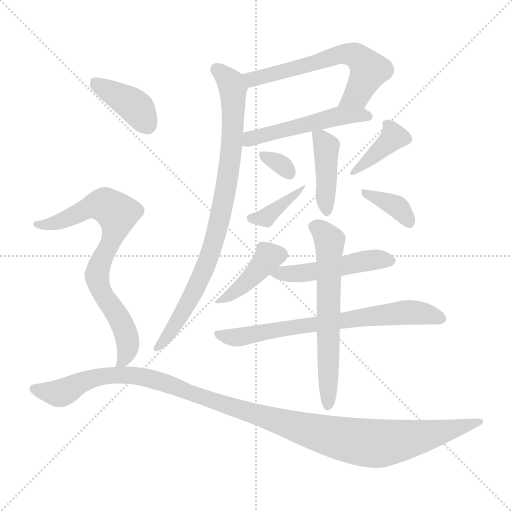
t = 0.00 s
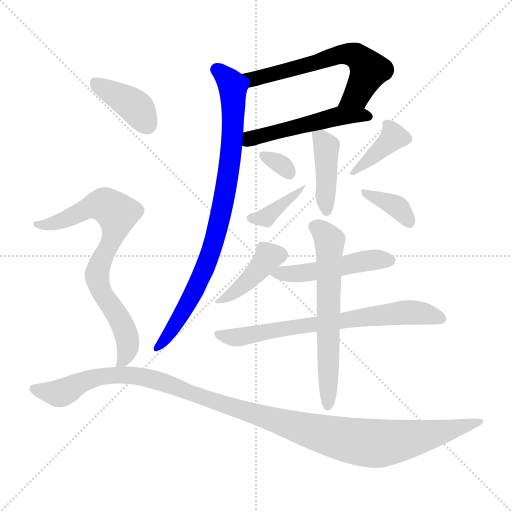
t = 2.12 s
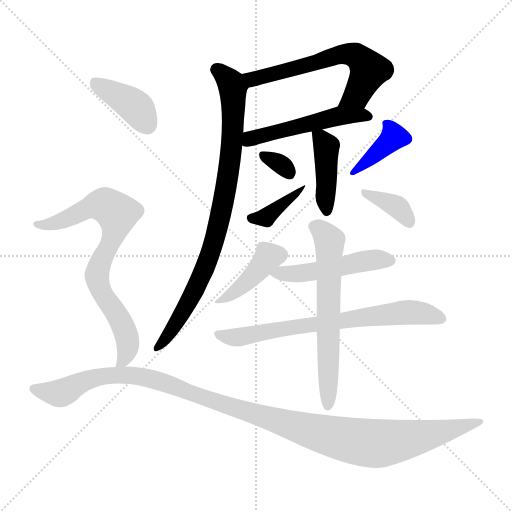
t = 4.24 s
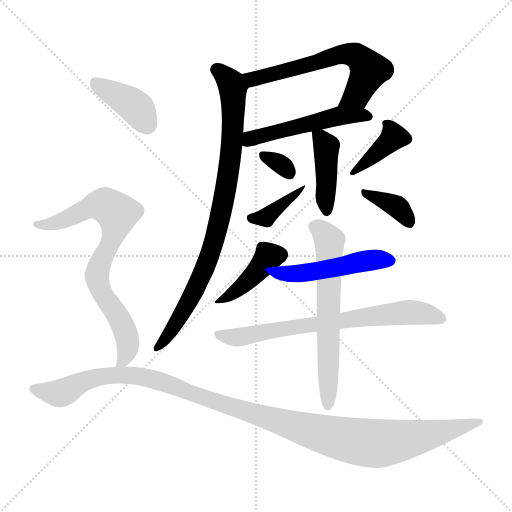
t = 6.36 s
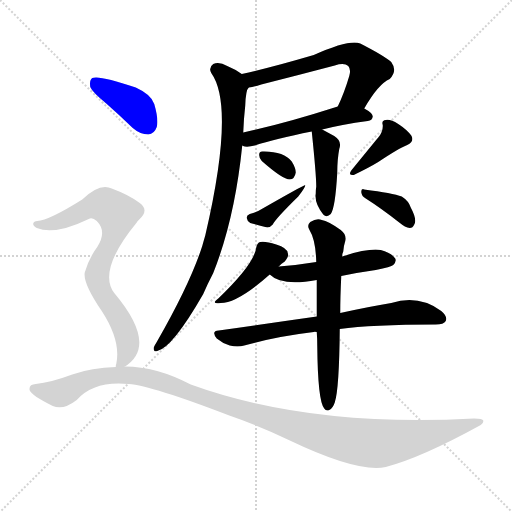
t = 8.48 s
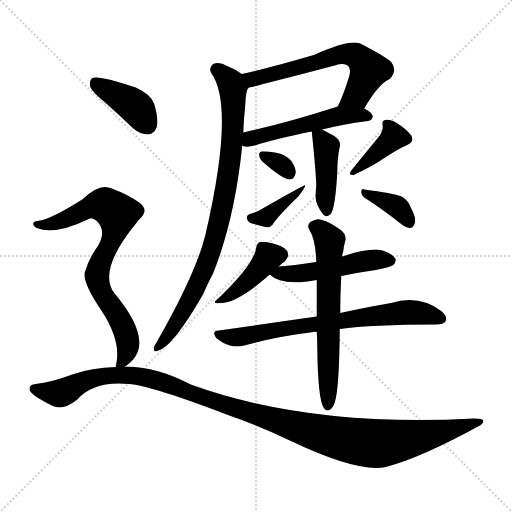
t = 10.60 s

The animated SVG that drew these frames (rendered in a browser with its animation timeline set to each time). Animation: 15 CSS @keyframes rules; one cycle of 10.60 s.

<svg version="1.1" viewBox="0 0 1024 1024" xmlns="http://www.w3.org/2000/svg">
  <g stroke="lightgray" stroke-dasharray="1,1" stroke-width="1" transform="scale(4, 4)">
    <line x1="0" y1="0" x2="256" y2="256"></line>
    <line x1="256" y1="0" x2="0" y2="256"></line>
    <line x1="128" y1="0" x2="128" y2="256"></line>
    <line x1="0" y1="128" x2="256" y2="128"></line>
  </g>
<g transform="scale(1, -1) translate(0, -900)">
   <style type="text/css">
    @keyframes keyframes0 {
      from {
       stroke: blue;
       stroke-dashoffset: 616;
       stroke-width: 128;
       }
       67% {
       animation-timing-function: step-end;
       stroke: blue;
       stroke-dashoffset: 0;
       stroke-width: 128;
       }
       to {
       stroke: black;
       stroke-width: 1024;
       }
       }
       #make-me-a-hanzi-animation-0 {
         animation: keyframes0 0.751302s both;
         animation-delay: 0.000000s;
         animation-timing-function: linear;
       }
    @keyframes keyframes1 {
      from {
       stroke: blue;
       stroke-dashoffset: 511;
       stroke-width: 128;
       }
       62% {
       animation-timing-function: step-end;
       stroke: blue;
       stroke-dashoffset: 0;
       stroke-width: 128;
       }
       to {
       stroke: black;
       stroke-width: 1024;
       }
       }
       #make-me-a-hanzi-animation-1 {
         animation: keyframes1 0.665853s both;
         animation-delay: 0.751302s;
         animation-timing-function: linear;
       }
    @keyframes keyframes2 {
      from {
       stroke: blue;
       stroke-dashoffset: 858;
       stroke-width: 128;
       }
       74% {
       animation-timing-function: step-end;
       stroke: blue;
       stroke-dashoffset: 0;
       stroke-width: 128;
       }
       to {
       stroke: black;
       stroke-width: 1024;
       }
       }
       #make-me-a-hanzi-animation-2 {
         animation: keyframes2 0.948242s both;
         animation-delay: 1.417155s;
         animation-timing-function: linear;
       }
    @keyframes keyframes3 {
      from {
       stroke: blue;
       stroke-dashoffset: 412;
       stroke-width: 128;
       }
       57% {
       animation-timing-function: step-end;
       stroke: blue;
       stroke-dashoffset: 0;
       stroke-width: 128;
       }
       to {
       stroke: black;
       stroke-width: 1024;
       }
       }
       #make-me-a-hanzi-animation-3 {
         animation: keyframes3 0.585286s both;
         animation-delay: 2.365397s;
         animation-timing-function: linear;
       }
    @keyframes keyframes4 {
      from {
       stroke: blue;
       stroke-dashoffset: 317;
       stroke-width: 128;
       }
       51% {
       animation-timing-function: step-end;
       stroke: blue;
       stroke-dashoffset: 0;
       stroke-width: 128;
       }
       to {
       stroke: black;
       stroke-width: 1024;
       }
       }
       #make-me-a-hanzi-animation-4 {
         animation: keyframes4 0.507975s both;
         animation-delay: 2.950684s;
         animation-timing-function: linear;
       }
    @keyframes keyframes5 {
      from {
       stroke: blue;
       stroke-dashoffset: 387;
       stroke-width: 128;
       }
       56% {
       animation-timing-function: step-end;
       stroke: blue;
       stroke-dashoffset: 0;
       stroke-width: 128;
       }
       to {
       stroke: black;
       stroke-width: 1024;
       }
       }
       #make-me-a-hanzi-animation-5 {
         animation: keyframes5 0.564941s both;
         animation-delay: 3.458659s;
         animation-timing-function: linear;
       }
    @keyframes keyframes6 {
      from {
       stroke: blue;
       stroke-dashoffset: 386;
       stroke-width: 128;
       }
       56% {
       animation-timing-function: step-end;
       stroke: blue;
       stroke-dashoffset: 0;
       stroke-width: 128;
       }
       to {
       stroke: black;
       stroke-width: 1024;
       }
       }
       #make-me-a-hanzi-animation-6 {
         animation: keyframes6 0.564128s both;
         animation-delay: 4.023600s;
         animation-timing-function: linear;
       }
    @keyframes keyframes7 {
      from {
       stroke: blue;
       stroke-dashoffset: 364;
       stroke-width: 128;
       }
       54% {
       animation-timing-function: step-end;
       stroke: blue;
       stroke-dashoffset: 0;
       stroke-width: 128;
       }
       to {
       stroke: black;
       stroke-width: 1024;
       }
       }
       #make-me-a-hanzi-animation-7 {
         animation: keyframes7 0.546224s both;
         animation-delay: 4.587728s;
         animation-timing-function: linear;
       }
    @keyframes keyframes8 {
      from {
       stroke: blue;
       stroke-dashoffset: 404;
       stroke-width: 128;
       }
       57% {
       animation-timing-function: step-end;
       stroke: blue;
       stroke-dashoffset: 0;
       stroke-width: 128;
       }
       to {
       stroke: black;
       stroke-width: 1024;
       }
       }
       #make-me-a-hanzi-animation-8 {
         animation: keyframes8 0.578776s both;
         animation-delay: 5.133952s;
         animation-timing-function: linear;
       }
    @keyframes keyframes9 {
      from {
       stroke: blue;
       stroke-dashoffset: 491;
       stroke-width: 128;
       }
       62% {
       animation-timing-function: step-end;
       stroke: blue;
       stroke-dashoffset: 0;
       stroke-width: 128;
       }
       to {
       stroke: black;
       stroke-width: 1024;
       }
       }
       #make-me-a-hanzi-animation-9 {
         animation: keyframes9 0.649577s both;
         animation-delay: 5.712728s;
         animation-timing-function: linear;
       }
    @keyframes keyframes10 {
      from {
       stroke: blue;
       stroke-dashoffset: 708;
       stroke-width: 128;
       }
       70% {
       animation-timing-function: step-end;
       stroke: blue;
       stroke-dashoffset: 0;
       stroke-width: 128;
       }
       to {
       stroke: black;
       stroke-width: 1024;
       }
       }
       #make-me-a-hanzi-animation-10 {
         animation: keyframes10 0.826172s both;
         animation-delay: 6.362305s;
         animation-timing-function: linear;
       }
    @keyframes keyframes11 {
      from {
       stroke: blue;
       stroke-dashoffset: 625;
       stroke-width: 128;
       }
       67% {
       animation-timing-function: step-end;
       stroke: blue;
       stroke-dashoffset: 0;
       stroke-width: 128;
       }
       to {
       stroke: black;
       stroke-width: 1024;
       }
       }
       #make-me-a-hanzi-animation-11 {
         animation: keyframes11 0.758626s both;
         animation-delay: 7.188477s;
         animation-timing-function: linear;
       }
    @keyframes keyframes12 {
      from {
       stroke: blue;
       stroke-dashoffset: 395;
       stroke-width: 128;
       }
       56% {
       animation-timing-function: step-end;
       stroke: blue;
       stroke-dashoffset: 0;
       stroke-width: 128;
       }
       to {
       stroke: black;
       stroke-width: 1024;
       }
       }
       #make-me-a-hanzi-animation-12 {
         animation: keyframes12 0.571452s both;
         animation-delay: 7.947103s;
         animation-timing-function: linear;
       }
    @keyframes keyframes13 {
      from {
       stroke: blue;
       stroke-dashoffset: 763;
       stroke-width: 128;
       }
       71% {
       animation-timing-function: step-end;
       stroke: blue;
       stroke-dashoffset: 0;
       stroke-width: 128;
       }
       to {
       stroke: black;
       stroke-width: 1024;
       }
       }
       #make-me-a-hanzi-animation-13 {
         animation: keyframes13 0.870931s both;
         animation-delay: 8.518555s;
         animation-timing-function: linear;
       }
    @keyframes keyframes14 {
      from {
       stroke: blue;
       stroke-dashoffset: 1180;
       stroke-width: 128;
       }
       79% {
       animation-timing-function: step-end;
       stroke: blue;
       stroke-dashoffset: 0;
       stroke-width: 128;
       }
       to {
       stroke: black;
       stroke-width: 1024;
       }
       }
       #make-me-a-hanzi-animation-14 {
         animation: keyframes14 1.210286s both;
         animation-delay: 9.389486s;
         animation-timing-function: linear;
       }
</style>
<path d="M 728.5 683.0 Q 756.5 732.0 779.5 742.0 Q 795.5 758.0 782.5 776.0 Q 767.5 789.0 720.5 813.0 Q 699.5 822.0 627.5 790.0 Q 542.5 765.0 483.5 752.0 C 454.5 745.0 467.5 720.0 497.5 725.0 Q 507.5 726.0 522.5 731.0 Q 597.5 750.0 669.5 769.0 Q 688.5 775.0 696.5 768.0 Q 702.5 761.0 698.5 748.0 Q 688.5 714.0 675.5 687.0 C 663.5 660.0 713.5 657.0 728.5 683.0 Z" fill="lightgray"></path> 
<path d="M 644.5 641.0 Q 683.5 651.0 735.5 658.0 Q 744.5 659.0 745.5 667.0 Q 745.5 674.0 728.5 683.0 C 705.5 697.0 704.5 696.0 675.5 687.0 Q 569.5 653.0 486.5 635.0 C 457.5 629.0 455.5 617.0 484.5 609.0 Q 485.5 608.0 489.5 607.0 Q 498.5 606.0 509.5 609.0 Q 549.5 622.0 623.5 637.0 L 644.5 641.0 Z" fill="lightgray"></path> 
<path d="M 483.5 752.0 Q 471.5 761.0 454.5 768.0 Q 438.5 777.0 426.5 772.0 Q 416.5 765.0 422.5 754.0 Q 470.5 687.0 410.5 429.0 Q 407.5 419.0 404.5 408.0 Q 380.5 333.0 313.5 216.0 Q 309.5 210.0 307.5 205.0 Q 306.5 195.0 314.5 198.0 Q 344.5 204.0 406.5 312.0 Q 415.5 333.0 426.5 354.0 Q 469.5 462.0 484.5 609.0 L 486.5 635.0 Q 487.5 663.0 490.5 689.0 Q 491.5 720.0 497.5 725.0 C 502.5 740.0 502.5 740.0 483.5 752.0 Z" fill="lightgray"></path> 
<path d="M 623.5 637.0 Q 632.5 550.0 632.5 527.0 Q 631.5 521.0 631.5 513.0 Q 628.5 494.0 646.5 471.0 Q 653.5 464.0 661.5 472.0 Q 670.5 484.0 674.5 554.0 Q 674.5 581.0 678.5 602.0 Q 684.5 618.0 668.5 628.0 Q 655.5 635.0 644.5 641.0 C 621.5 653.0 621.5 653.0 623.5 637.0 Z" fill="lightgray"></path> 
<path d="M 523.5 578.0 Q 565.5 541.0 579.5 541.0 Q 589.5 542.0 591.5 555.0 Q 591.5 564.0 583.5 577.0 Q 567.5 598.0 524.5 597.0 Q 517.5 597.0 518.5 589.0 Q 518.5 583.0 523.5 578.0 Z" fill="lightgray"></path> 
<path d="M 499.5 472.0 Q 492.5 469.0 493.5 464.0 Q 494.5 457.0 500.5 454.0 Q 515.5 450.0 534.5 445.0 Q 540.5 445.0 545.5 451.0 Q 551.5 463.0 596.5 507.0 Q 611.5 526.0 610.5 530.0 Q 607.5 530.0 516.5 478.0 Q 510.5 475.0 499.5 472.0 Z" fill="lightgray"></path> 
<path d="M 756.5 625.0 Q 750.5 618.0 702.5 559.0 Q 695.5 549.0 707.5 550.0 Q 738.5 565.0 756.5 576.0 Q 798.5 604.0 814.5 610.0 Q 829.5 617.0 822.5 629.0 Q 813.5 641.0 796.5 652.0 Q 780.5 662.0 771.5 660.0 Q 762.5 659.0 765.5 650.0 Q 766.5 637.0 756.5 625.0 Z" fill="lightgray"></path> 
<path d="M 731.5 503.0 Q 761.5 484.0 798.5 455.0 Q 810.5 445.0 819.5 444.0 Q 825.5 444.0 828.5 451.0 Q 834.5 461.0 821.5 485.0 Q 817.5 498.0 803.5 507.0 Q 785.5 514.0 728.5 521.0 Q 722.5 524.0 722.5 516.0 Q 723.5 507.0 731.5 503.0 Z" fill="lightgray"></path> 
<path d="M 557.5 367.0 Q 564.5 374.0 569.5 377.0 Q 578.5 387.0 575.5 394.0 Q 574.5 404.0 552.5 411.0 Q 530.5 418.0 520.5 416.0 Q 514.5 415.0 512.5 405.0 Q 508.5 372.0 436.5 303.0 Q 420.5 291.0 441.5 294.0 Q 475.5 294.0 539.5 351.0 L 557.5 367.0 Z" fill="lightgray"></path> 
<path d="M 682.5 348.0 Q 715.5 355.0 751.5 360.0 Q 782.5 366.0 786.5 370.0 Q 793.5 377.0 790.5 383.0 Q 784.5 393.0 761.5 400.0 Q 737.5 404.0 684.5 387.0 L 632.5 376.0 Q 596.5 370.0 557.5 367.0 C 527.5 365.0 523.5 364.0 539.5 351.0 Q 563.5 327.0 633.5 340.0 L 682.5 348.0 Z" fill="lightgray"></path> 
<path d="M 679.5 242.0 Q 742.5 251.0 871.5 251.0 Q 887.5 251.0 891.5 258.0 Q 895.5 267.0 882.5 278.0 Q 837.5 311.0 782.5 294.0 Q 739.5 287.0 680.5 274.0 L 633.5 267.0 Q 542.5 254.0 437.5 239.0 Q 421.5 238.0 433.5 223.0 Q 445.5 213.0 459.5 209.0 Q 475.5 205.0 488.5 209.0 Q 552.5 227.0 627.5 236.0 Q 628.5 237.0 633.5 236.0 L 679.5 242.0 Z" fill="lightgray"></path> 
<path d="M 633.5 236.0 Q 634.5 223.0 634.5 209.0 Q 635.5 98.0 648.5 83.0 Q 652.5 77.0 658.5 80.0 Q 665.5 83.0 669.5 95.0 Q 678.5 122.0 679.5 242.0 L 680.5 274.0 Q 680.5 305.0 682.5 348.0 L 684.5 387.0 Q 684.5 393.0 686.5 397.0 Q 687.5 409.0 690.5 418.0 Q 693.5 431.0 681.5 440.0 Q 656.5 458.0 643.5 460.0 Q 633.5 464.0 620.5 456.0 Q 613.5 450.0 618.5 441.0 Q 631.5 420.0 632.5 376.0 L 633.5 340.0 Q 633.5 307.0 633.5 267.0 L 633.5 236.0 Z" fill="lightgray"></path> 
<path d="M 212.5 693.0 Q 237.5 671.0 265.5 644.0 Q 280.5 631.0 296.5 631.0 Q 308.5 632.0 313.5 646.0 Q 317.5 661.0 308.5 692.0 Q 302.5 711.0 271.5 725.0 Q 198.5 750.0 184.5 744.0 Q 178.5 740.0 180.5 726.0 Q 184.5 716.0 212.5 693.0 Z" fill="lightgray"></path> 
<path d="M 248.5 166.0 Q 317.5 208.0 228.5 314.0 Q 194.5 359.0 273.5 455.0 Q 274.5 458.0 277.5 460.0 Q 299.5 479.0 279.5 494.0 Q 258.5 510.0 223.5 523.0 Q 199.5 535.0 164.5 501.0 Q 97.5 459.0 74.5 458.0 Q 67.5 458.0 66.5 453.0 Q 65.5 449.0 73.5 444.0 Q 109.5 429.0 177.5 462.0 Q 184.5 466.0 193.5 458.0 Q 214.5 437.0 194.5 406.0 Q 178.5 385.0 169.5 355.0 Q 165.5 334.0 203.5 278.0 Q 242.5 218.0 232.5 172.0 Q 231.5 171.0 231.5 166.0 C 229.5 151.0 229.5 151.0 248.5 166.0 Z" fill="lightgray"></path> 
<path d="M 231.5 166.0 Q 183.5 165.0 144.5 151.0 Q 101.5 135.0 71.5 132.0 Q 56.5 131.0 59.5 119.0 Q 63.5 109.0 105.5 88.0 Q 126.5 79.0 153.5 100.0 Q 187.5 139.0 257.5 132.0 Q 302.5 129.0 458.5 69.0 Q 522.5 47.0 577.5 20.0 Q 715.5 -46.0 771.5 -34.0 Q 843.5 -15.0 961.5 50.0 Q 967.5 53.0 966.5 59.0 Q 965.5 63.0 948.5 63.0 Q 618.5 45.0 381.5 131.0 Q 312.5 167.0 250.5 167.0 Q 249.5 167.0 248.5 166.0 L 231.5 166.0 Z" fill="lightgray"></path> 
      <clipPath id="make-me-a-hanzi-clip-0">
      <path d="M 728.5 683.0 Q 756.5 732.0 779.5 742.0 Q 795.5 758.0 782.5 776.0 Q 767.5 789.0 720.5 813.0 Q 699.5 822.0 627.5 790.0 Q 542.5 765.0 483.5 752.0 C 454.5 745.0 467.5 720.0 497.5 725.0 Q 507.5 726.0 522.5 731.0 Q 597.5 750.0 669.5 769.0 Q 688.5 775.0 696.5 768.0 Q 702.5 761.0 698.5 748.0 Q 688.5 714.0 675.5 687.0 C 663.5 660.0 713.5 657.0 728.5 683.0 Z" fill="lightgray"></path>
      </clipPath>
      <path clip-path="url(#make-me-a-hanzi-clip-0)" d="M 490.5 747.0 L 511.5 742.0 L 665.5 788.0 L 710.5 789.0 L 738.5 760.0 L 714.5 711.0 L 682.5 691.0 " fill="none" id="make-me-a-hanzi-animation-0" stroke-dasharray="488 976" stroke-linecap="round"></path>

      <clipPath id="make-me-a-hanzi-clip-1">
      <path d="M 644.5 641.0 Q 683.5 651.0 735.5 658.0 Q 744.5 659.0 745.5 667.0 Q 745.5 674.0 728.5 683.0 C 705.5 697.0 704.5 696.0 675.5 687.0 Q 569.5 653.0 486.5 635.0 C 457.5 629.0 455.5 617.0 484.5 609.0 Q 485.5 608.0 489.5 607.0 Q 498.5 606.0 509.5 609.0 Q 549.5 622.0 623.5 637.0 L 644.5 641.0 Z" fill="lightgray"></path>
      </clipPath>
      <path clip-path="url(#make-me-a-hanzi-clip-1)" d="M 489.5 615.0 L 509.5 625.0 L 680.5 669.0 L 736.5 667.0 " fill="none" id="make-me-a-hanzi-animation-1" stroke-dasharray="383 766" stroke-linecap="round"></path>

      <clipPath id="make-me-a-hanzi-clip-2">
      <path d="M 483.5 752.0 Q 471.5 761.0 454.5 768.0 Q 438.5 777.0 426.5 772.0 Q 416.5 765.0 422.5 754.0 Q 470.5 687.0 410.5 429.0 Q 407.5 419.0 404.5 408.0 Q 380.5 333.0 313.5 216.0 Q 309.5 210.0 307.5 205.0 Q 306.5 195.0 314.5 198.0 Q 344.5 204.0 406.5 312.0 Q 415.5 333.0 426.5 354.0 Q 469.5 462.0 484.5 609.0 L 486.5 635.0 Q 487.5 663.0 490.5 689.0 Q 491.5 720.0 497.5 725.0 C 502.5 740.0 502.5 740.0 483.5 752.0 Z" fill="lightgray"></path>
      </clipPath>
      <path clip-path="url(#make-me-a-hanzi-clip-2)" d="M 432.5 761.0 L 458.5 739.0 L 466.5 718.0 L 464.5 617.0 L 436.5 447.0 L 416.5 380.0 L 386.5 310.0 L 355.5 257.0 L 315.5 206.0 " fill="none" id="make-me-a-hanzi-animation-2" stroke-dasharray="730 1460" stroke-linecap="round"></path>

      <clipPath id="make-me-a-hanzi-clip-3">
      <path d="M 623.5 637.0 Q 632.5 550.0 632.5 527.0 Q 631.5 521.0 631.5 513.0 Q 628.5 494.0 646.5 471.0 Q 653.5 464.0 661.5 472.0 Q 670.5 484.0 674.5 554.0 Q 674.5 581.0 678.5 602.0 Q 684.5 618.0 668.5 628.0 Q 655.5 635.0 644.5 641.0 C 621.5 653.0 621.5 653.0 623.5 637.0 Z" fill="lightgray"></path>
      </clipPath>
      <path clip-path="url(#make-me-a-hanzi-clip-3)" d="M 631.5 626.0 L 642.5 622.0 L 652.5 601.0 L 653.5 480.0 " fill="none" id="make-me-a-hanzi-animation-3" stroke-dasharray="284 568" stroke-linecap="round"></path>

      <clipPath id="make-me-a-hanzi-clip-4">
      <path d="M 523.5 578.0 Q 565.5 541.0 579.5 541.0 Q 589.5 542.0 591.5 555.0 Q 591.5 564.0 583.5 577.0 Q 567.5 598.0 524.5 597.0 Q 517.5 597.0 518.5 589.0 Q 518.5 583.0 523.5 578.0 Z" fill="lightgray"></path>
      </clipPath>
      <path clip-path="url(#make-me-a-hanzi-clip-4)" d="M 529.5 587.0 L 559.5 573.0 L 578.5 553.0 " fill="none" id="make-me-a-hanzi-animation-4" stroke-dasharray="189 378" stroke-linecap="round"></path>

      <clipPath id="make-me-a-hanzi-clip-5">
      <path d="M 499.5 472.0 Q 492.5 469.0 493.5 464.0 Q 494.5 457.0 500.5 454.0 Q 515.5 450.0 534.5 445.0 Q 540.5 445.0 545.5 451.0 Q 551.5 463.0 596.5 507.0 Q 611.5 526.0 610.5 530.0 Q 607.5 530.0 516.5 478.0 Q 510.5 475.0 499.5 472.0 Z" fill="lightgray"></path>
      </clipPath>
      <path clip-path="url(#make-me-a-hanzi-clip-5)" d="M 502.5 463.0 L 531.5 465.0 L 573.5 501.0 L 584.5 502.0 L 587.5 512.0 L 600.5 516.0 L 605.5 526.0 " fill="none" id="make-me-a-hanzi-animation-5" stroke-dasharray="259 518" stroke-linecap="round"></path>

      <clipPath id="make-me-a-hanzi-clip-6">
      <path d="M 756.5 625.0 Q 750.5 618.0 702.5 559.0 Q 695.5 549.0 707.5 550.0 Q 738.5 565.0 756.5 576.0 Q 798.5 604.0 814.5 610.0 Q 829.5 617.0 822.5 629.0 Q 813.5 641.0 796.5 652.0 Q 780.5 662.0 771.5 660.0 Q 762.5 659.0 765.5 650.0 Q 766.5 637.0 756.5 625.0 Z" fill="lightgray"></path>
      </clipPath>
      <path clip-path="url(#make-me-a-hanzi-clip-6)" d="M 776.5 650.0 L 787.5 626.0 L 724.5 568.0 L 713.5 566.0 L 712.5 559.0 " fill="none" id="make-me-a-hanzi-animation-6" stroke-dasharray="258 516" stroke-linecap="round"></path>

      <clipPath id="make-me-a-hanzi-clip-7">
      <path d="M 731.5 503.0 Q 761.5 484.0 798.5 455.0 Q 810.5 445.0 819.5 444.0 Q 825.5 444.0 828.5 451.0 Q 834.5 461.0 821.5 485.0 Q 817.5 498.0 803.5 507.0 Q 785.5 514.0 728.5 521.0 Q 722.5 524.0 722.5 516.0 Q 723.5 507.0 731.5 503.0 Z" fill="lightgray"></path>
      </clipPath>
      <path clip-path="url(#make-me-a-hanzi-clip-7)" d="M 730.5 512.0 L 795.5 486.0 L 817.5 455.0 " fill="none" id="make-me-a-hanzi-animation-7" stroke-dasharray="236 472" stroke-linecap="round"></path>

      <clipPath id="make-me-a-hanzi-clip-8">
      <path d="M 557.5 367.0 Q 564.5 374.0 569.5 377.0 Q 578.5 387.0 575.5 394.0 Q 574.5 404.0 552.5 411.0 Q 530.5 418.0 520.5 416.0 Q 514.5 415.0 512.5 405.0 Q 508.5 372.0 436.5 303.0 Q 420.5 291.0 441.5 294.0 Q 475.5 294.0 539.5 351.0 L 557.5 367.0 Z" fill="lightgray"></path>
      </clipPath>
      <path clip-path="url(#make-me-a-hanzi-clip-8)" d="M 559.5 390.0 L 536.5 386.0 L 492.5 335.0 L 445.5 302.0 " fill="none" id="make-me-a-hanzi-animation-8" stroke-dasharray="276 552" stroke-linecap="round"></path>

      <clipPath id="make-me-a-hanzi-clip-9">
      <path d="M 682.5 348.0 Q 715.5 355.0 751.5 360.0 Q 782.5 366.0 786.5 370.0 Q 793.5 377.0 790.5 383.0 Q 784.5 393.0 761.5 400.0 Q 737.5 404.0 684.5 387.0 L 632.5 376.0 Q 596.5 370.0 557.5 367.0 C 527.5 365.0 523.5 364.0 539.5 351.0 Q 563.5 327.0 633.5 340.0 L 682.5 348.0 Z" fill="lightgray"></path>
      </clipPath>
      <path clip-path="url(#make-me-a-hanzi-clip-9)" d="M 547.5 351.0 L 620.5 354.0 L 733.5 379.0 L 779.5 379.0 " fill="none" id="make-me-a-hanzi-animation-9" stroke-dasharray="363 726" stroke-linecap="round"></path>

      <clipPath id="make-me-a-hanzi-clip-10">
      <path d="M 679.5 242.0 Q 742.5 251.0 871.5 251.0 Q 887.5 251.0 891.5 258.0 Q 895.5 267.0 882.5 278.0 Q 837.5 311.0 782.5 294.0 Q 739.5 287.0 680.5 274.0 L 633.5 267.0 Q 542.5 254.0 437.5 239.0 Q 421.5 238.0 433.5 223.0 Q 445.5 213.0 459.5 209.0 Q 475.5 205.0 488.5 209.0 Q 552.5 227.0 627.5 236.0 Q 628.5 237.0 633.5 236.0 L 679.5 242.0 Z" fill="lightgray"></path>
      </clipPath>
      <path clip-path="url(#make-me-a-hanzi-clip-10)" d="M 435.5 231.0 L 478.5 226.0 L 795.5 274.0 L 831.5 275.0 L 882.5 263.0 " fill="none" id="make-me-a-hanzi-animation-10" stroke-dasharray="580 1160" stroke-linecap="round"></path>

      <clipPath id="make-me-a-hanzi-clip-11">
      <path d="M 633.5 236.0 Q 634.5 223.0 634.5 209.0 Q 635.5 98.0 648.5 83.0 Q 652.5 77.0 658.5 80.0 Q 665.5 83.0 669.5 95.0 Q 678.5 122.0 679.5 242.0 L 680.5 274.0 Q 680.5 305.0 682.5 348.0 L 684.5 387.0 Q 684.5 393.0 686.5 397.0 Q 687.5 409.0 690.5 418.0 Q 693.5 431.0 681.5 440.0 Q 656.5 458.0 643.5 460.0 Q 633.5 464.0 620.5 456.0 Q 613.5 450.0 618.5 441.0 Q 631.5 420.0 632.5 376.0 L 633.5 340.0 Q 633.5 307.0 633.5 267.0 L 633.5 236.0 Z" fill="lightgray"></path>
      </clipPath>
      <path clip-path="url(#make-me-a-hanzi-clip-11)" d="M 631.5 447.0 L 658.5 419.0 L 655.5 89.0 " fill="none" id="make-me-a-hanzi-animation-11" stroke-dasharray="497 994" stroke-linecap="round"></path>

      <clipPath id="make-me-a-hanzi-clip-12">
      <path d="M 212.5 693.0 Q 237.5 671.0 265.5 644.0 Q 280.5 631.0 296.5 631.0 Q 308.5 632.0 313.5 646.0 Q 317.5 661.0 308.5 692.0 Q 302.5 711.0 271.5 725.0 Q 198.5 750.0 184.5 744.0 Q 178.5 740.0 180.5 726.0 Q 184.5 716.0 212.5 693.0 Z" fill="lightgray"></path>
      </clipPath>
      <path clip-path="url(#make-me-a-hanzi-clip-12)" d="M 189.5 737.0 L 263.5 692.0 L 294.5 650.0 " fill="none" id="make-me-a-hanzi-animation-12" stroke-dasharray="267 534" stroke-linecap="round"></path>

      <clipPath id="make-me-a-hanzi-clip-13">
      <path d="M 248.5 166.0 Q 317.5 208.0 228.5 314.0 Q 194.5 359.0 273.5 455.0 Q 274.5 458.0 277.5 460.0 Q 299.5 479.0 279.5 494.0 Q 258.5 510.0 223.5 523.0 Q 199.5 535.0 164.5 501.0 Q 97.5 459.0 74.5 458.0 Q 67.5 458.0 66.5 453.0 Q 65.5 449.0 73.5 444.0 Q 109.5 429.0 177.5 462.0 Q 184.5 466.0 193.5 458.0 Q 214.5 437.0 194.5 406.0 Q 178.5 385.0 169.5 355.0 Q 165.5 334.0 203.5 278.0 Q 242.5 218.0 232.5 172.0 Q 231.5 171.0 231.5 166.0 C 229.5 151.0 229.5 151.0 248.5 166.0 Z" fill="lightgray"></path>
      </clipPath>
      <path clip-path="url(#make-me-a-hanzi-clip-13)" d="M 73.5 451.0 L 102.5 452.0 L 204.5 491.0 L 235.5 470.0 L 224.5 421.0 L 201.5 379.0 L 193.5 347.0 L 204.5 313.0 L 250.5 239.0 L 255.5 200.0 L 235.5 168.0 " fill="none" id="make-me-a-hanzi-animation-13" stroke-dasharray="635 1270" stroke-linecap="round"></path>

      <clipPath id="make-me-a-hanzi-clip-14">
      <path d="M 231.5 166.0 Q 183.5 165.0 144.5 151.0 Q 101.5 135.0 71.5 132.0 Q 56.5 131.0 59.5 119.0 Q 63.5 109.0 105.5 88.0 Q 126.5 79.0 153.5 100.0 Q 187.5 139.0 257.5 132.0 Q 302.5 129.0 458.5 69.0 Q 522.5 47.0 577.5 20.0 Q 715.5 -46.0 771.5 -34.0 Q 843.5 -15.0 961.5 50.0 Q 967.5 53.0 966.5 59.0 Q 965.5 63.0 948.5 63.0 Q 618.5 45.0 381.5 131.0 Q 312.5 167.0 250.5 167.0 Q 249.5 167.0 248.5 166.0 L 231.5 166.0 Z" fill="lightgray"></path>
      </clipPath>
      <path clip-path="url(#make-me-a-hanzi-clip-14)" d="M 69.5 122.0 L 119.5 113.0 L 195.5 146.0 L 282.5 147.0 L 601.5 43.0 L 748.5 13.0 L 841.5 26.0 L 961.5 56.0 " fill="none" id="make-me-a-hanzi-animation-14" stroke-dasharray="1052 2104" stroke-linecap="round"></path>

</g>
</svg>
